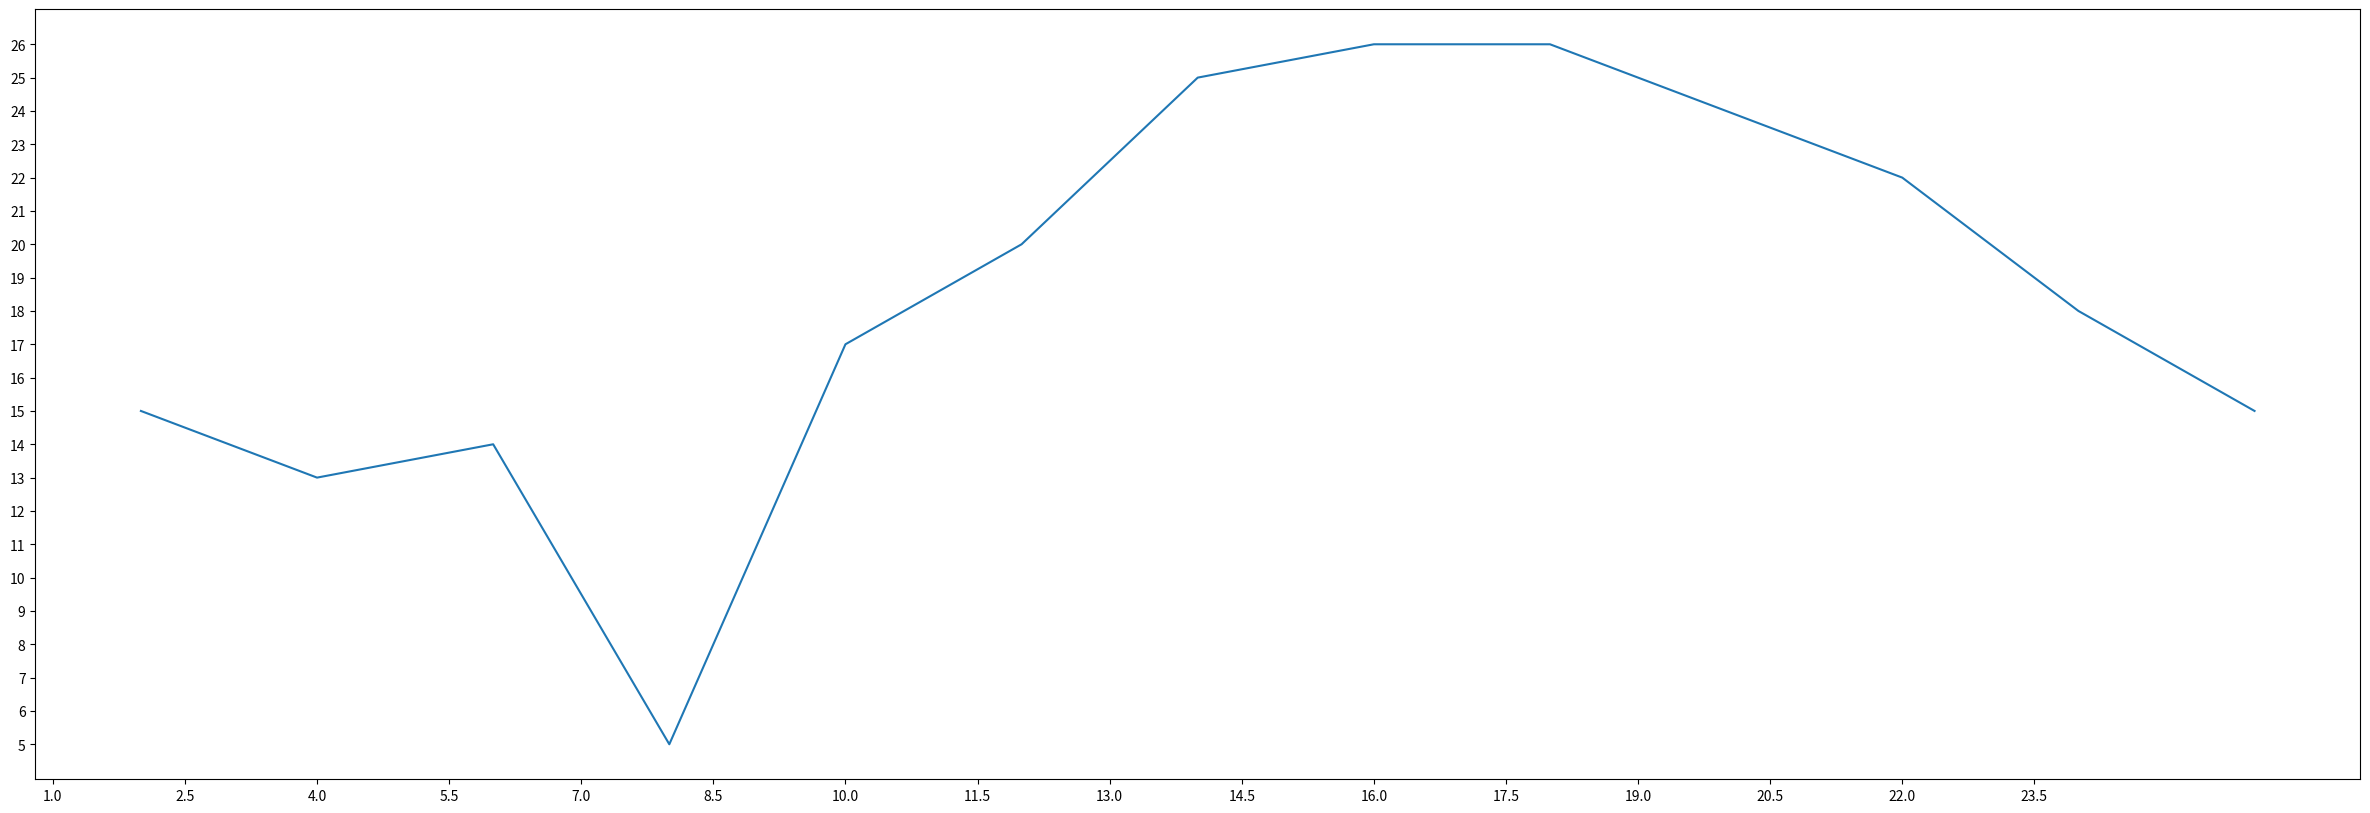

Recreate this plot in Python.
# coding=utf-8
import random

from matplotlib import pyplot as plt

x = range(2, 28, 2)
y = [15, 13, 14, 5, 17, 20, 25, 26, 26, 24, 22, 18, 15]

# 设置图片大小
fig = plt.figure(figsize=(30, 10), dpi=80)
# 保存到本地
# 绘图
_xtick_labels = [i / 2 for i in range(2, 49)]

# ！！！ 设置x轴的刻度
plt.xticks(_xtick_labels[::3], fontsize=10)  # 取步长
# ！！！ 设置y周的刻度
plt.yticks(range(min(y), max(y) + 1))  # 注意右边是取不到了
plt.plot(x, y)
# 注意保存要在绘图之后 也就是在plot之后
plt.savefig("./p2.png")  # 保存svg的话就把后缀改掉就可以了
# 调整刻度

a = [random.randint(20, 35) for i in range(120)]
print(a)

# 设置x轴的刻度
# 标出特殊的点
# 线条特性
# 增加水印


# 展示图形
plt.show()
